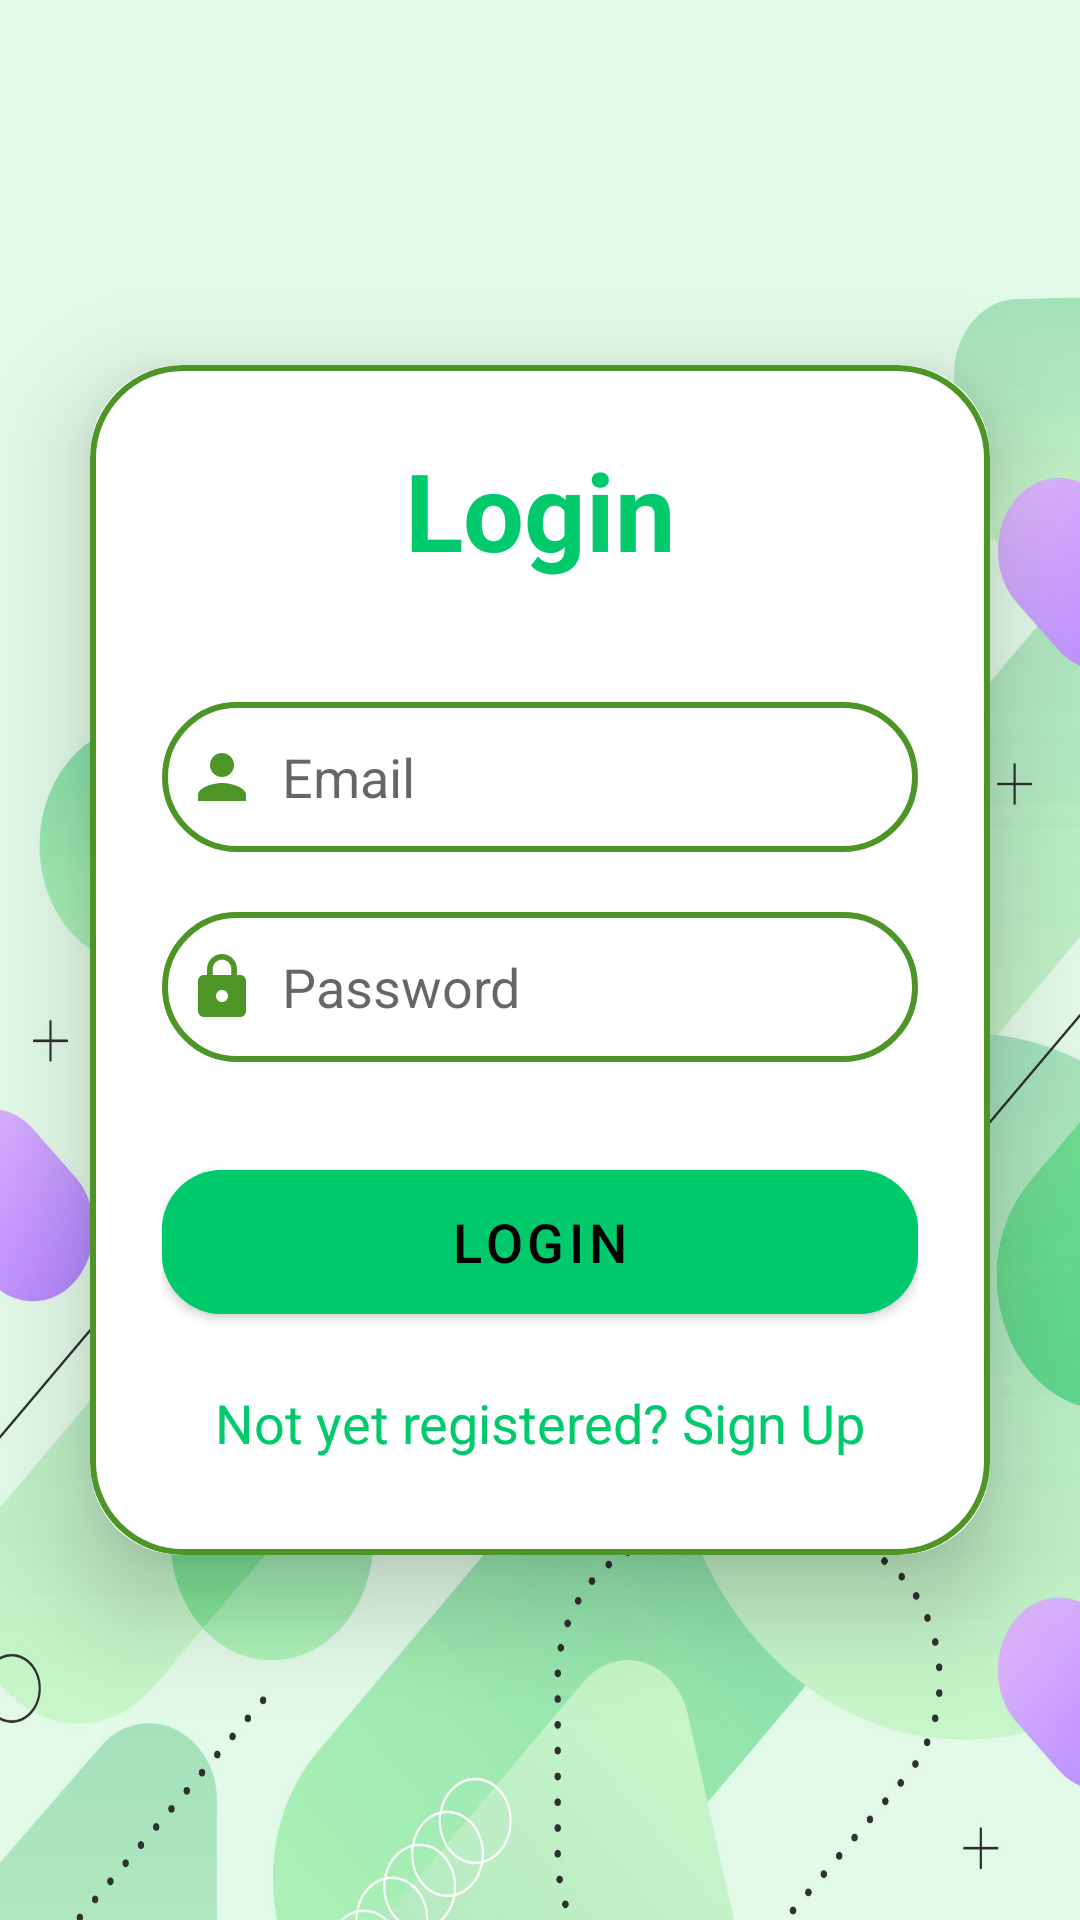

Reconstruct the res/layout file that produces this screen, plus the resources it refers to.
<!-- AndroidManifest.xml: application theme Theme.NotesProject -->
<!-- res/layout/activity_login.xml -->
<?xml version="1.0" encoding="utf-8"?>
<LinearLayout xmlns:android="http://schemas.android.com/apk/res/android"
    xmlns:app="http://schemas.android.com/apk/res-auto"
    xmlns:tools="http://schemas.android.com/tools"
    android:layout_width="match_parent"
    android:layout_height="match_parent"
    android:orientation="vertical"
    android:gravity="center"
    android:background="@drawable/bright_background_transp"
    tools:context=".LoginActivity">

    <androidx.cardview.widget.CardView
        android:layout_width="match_parent"
        android:layout_height="wrap_content"
        android:layout_margin="30dp"
        app:cardCornerRadius="30dp"
        app:cardElevation="20dp">

        <LinearLayout
            android:layout_width="match_parent"
            android:layout_height="wrap_content"
            android:orientation="vertical"
            android:layout_gravity="center_horizontal"
            android:padding="24dp"
            android:background="@drawable/custom_edittext">

            <TextView
                android:layout_width="match_parent"
                android:layout_height="wrap_content"
                android:text="@string/login"
                android:id="@+id/loginText"
                android:textSize="36sp"
                android:textAlignment="center"
                android:textStyle="bold"
                android:textColor="@color/green_light_middle"/>

            <EditText
                android:layout_width="match_parent"
                android:layout_height="50dp"
                android:id="@+id/login_email"
                android:background="@drawable/custom_edittext"
                android:layout_marginTop="40dp"
                android:padding="8dp"
                android:hint="@string/email"
                android:drawableStart="@drawable/ic_person"
                android:inputType="textEmailAddress"
                android:autofillHints="emailAddress"
                android:textColor="@color/black"
                android:drawablePadding="8dp"/>

            <EditText
                android:layout_width="match_parent"
                android:layout_height="50dp"
                android:id="@+id/login_password"
                android:background="@drawable/custom_edittext"
                android:layout_marginTop="20dp"
                android:inputType="textPassword"
                android:autofillHints="password"
                android:padding="8dp"
                android:hint="@string/password"
                android:drawableStart="@drawable/ic_lock"
                android:textColor="@color/black"
                android:drawablePadding="8dp"/>

            <Button
                android:layout_width="match_parent"
                android:layout_height="60dp"
                android:layout_marginTop="30dp"
                android:text="@string/login"
                android:id="@+id/login_button"
                android:textSize="18sp"
                android:textColor="@color/black"
                android:backgroundTint="@color/green_light_middle"
                app:cornerRadius = "20dp"/>
            
            <TextView
                android:layout_width="wrap_content"
                android:layout_height="wrap_content"
                android:id="@+id/signUpRedirectText"
                android:text="@string/not_yet_registered_sign_up"
                android:layout_gravity="center"
                android:padding="8dp"
                android:layout_marginTop="10dp"
                android:textColor="@color/green_light_middle"
                android:textSize="18sp"/>

        </LinearLayout>

    </androidx.cardview.widget.CardView>

</LinearLayout>
<!-- resources referenced by this layout -->
<resources>
  <color name="black">#FF000000</color>
  <color name="green_light_middle">#00CA6C</color>
  <!-- drawable bright_background_transp: jpg bitmap (drawable, 317643 bytes) -->
  <!-- drawable custom_edittext (drawable) -->
  <?xml version="1.0" encoding="utf-8"?>
  <shape xmlns:android="http://schemas.android.com/apk/res/android"
      android:shape="rectangle">
      <stroke
          android:width="2dp"
          android:color="@color/olive_bright"/>
      <corners
          android:radius="30dp"/>
  </shape>
  <!-- drawable ic_lock (drawable) -->
  <vector android:height="24dp" android:tint="@color/olive_bright"
      android:viewportHeight="24" android:viewportWidth="24"
      android:width="24dp" xmlns:android="http://schemas.android.com/apk/res/android">
      <path android:fillColor="@android:color/white" android:pathData="M18,8h-1L17,6c0,-2.76 -2.24,-5 -5,-5S7,3.24 7,6v2L6,8c-1.1,0 -2,0.9 -2,2v10c0,1.1 0.9,2 2,2h12c1.1,0 2,-0.9 2,-2L20,10c0,-1.1 -0.9,-2 -2,-2zM12,17c-1.1,0 -2,-0.9 -2,-2s0.9,-2 2,-2 2,0.9 2,2 -0.9,2 -2,2zM15.1,8L8.9,8L8.9,6c0,-1.71 1.39,-3.1 3.1,-3.1 1.71,0 3.1,1.39 3.1,3.1v2z"/>
  </vector>
  <!-- drawable ic_person (drawable) -->
  <vector android:height="24dp" android:tint="@color/olive_bright"
      android:viewportHeight="24" android:viewportWidth="24"
      android:width="24dp" xmlns:android="http://schemas.android.com/apk/res/android">
      <path android:fillColor="@android:color/white" android:pathData="M12,12c2.21,0 4,-1.79 4,-4s-1.79,-4 -4,-4 -4,1.79 -4,4 1.79,4 4,4zM12,14c-2.67,0 -8,1.34 -8,4v2h16v-2c0,-2.66 -5.33,-4 -8,-4z"/>
  </vector>
  <string name="email">Email</string>
  <string name="forgot_password">Forgot Password?</string>
  <string name="login">Login</string>
  <string name="not_yet_registered_sign_up">Not yet registered? Sign Up</string>
  <string name="password">Password</string>
  <style name="Theme.NotesProject" parent="Theme.MaterialComponents.DayNight.NoActionBar">
          
          <item name="colorPrimary">@color/green_light_dark</item>
          <item name="colorPrimaryVariant">@color/olive_light_bright</item>
          <item name="colorOnPrimary">@color/white</item>
          
          <item name="colorSecondary">@color/green_light_dark</item>
          <item name="colorSecondaryVariant">@color/green_dark</item>
          <item name="colorOnSecondary">@color/black</item>
          
          <item name="android:statusBarColor">@color/green_light_bright</item>
          
      </style>
  <color name="olive_bright">#4E9528</color>
  <color name="green_light_dark">#9055BF78</color>
  <color name="olive_light_bright">#99CD5D</color>
  <color name="white">#FFFFFFFF</color>
  <color name="green_dark">#6D1D7129</color>
  <color name="green_light_bright">#E2F9E7</color>
</resources>
